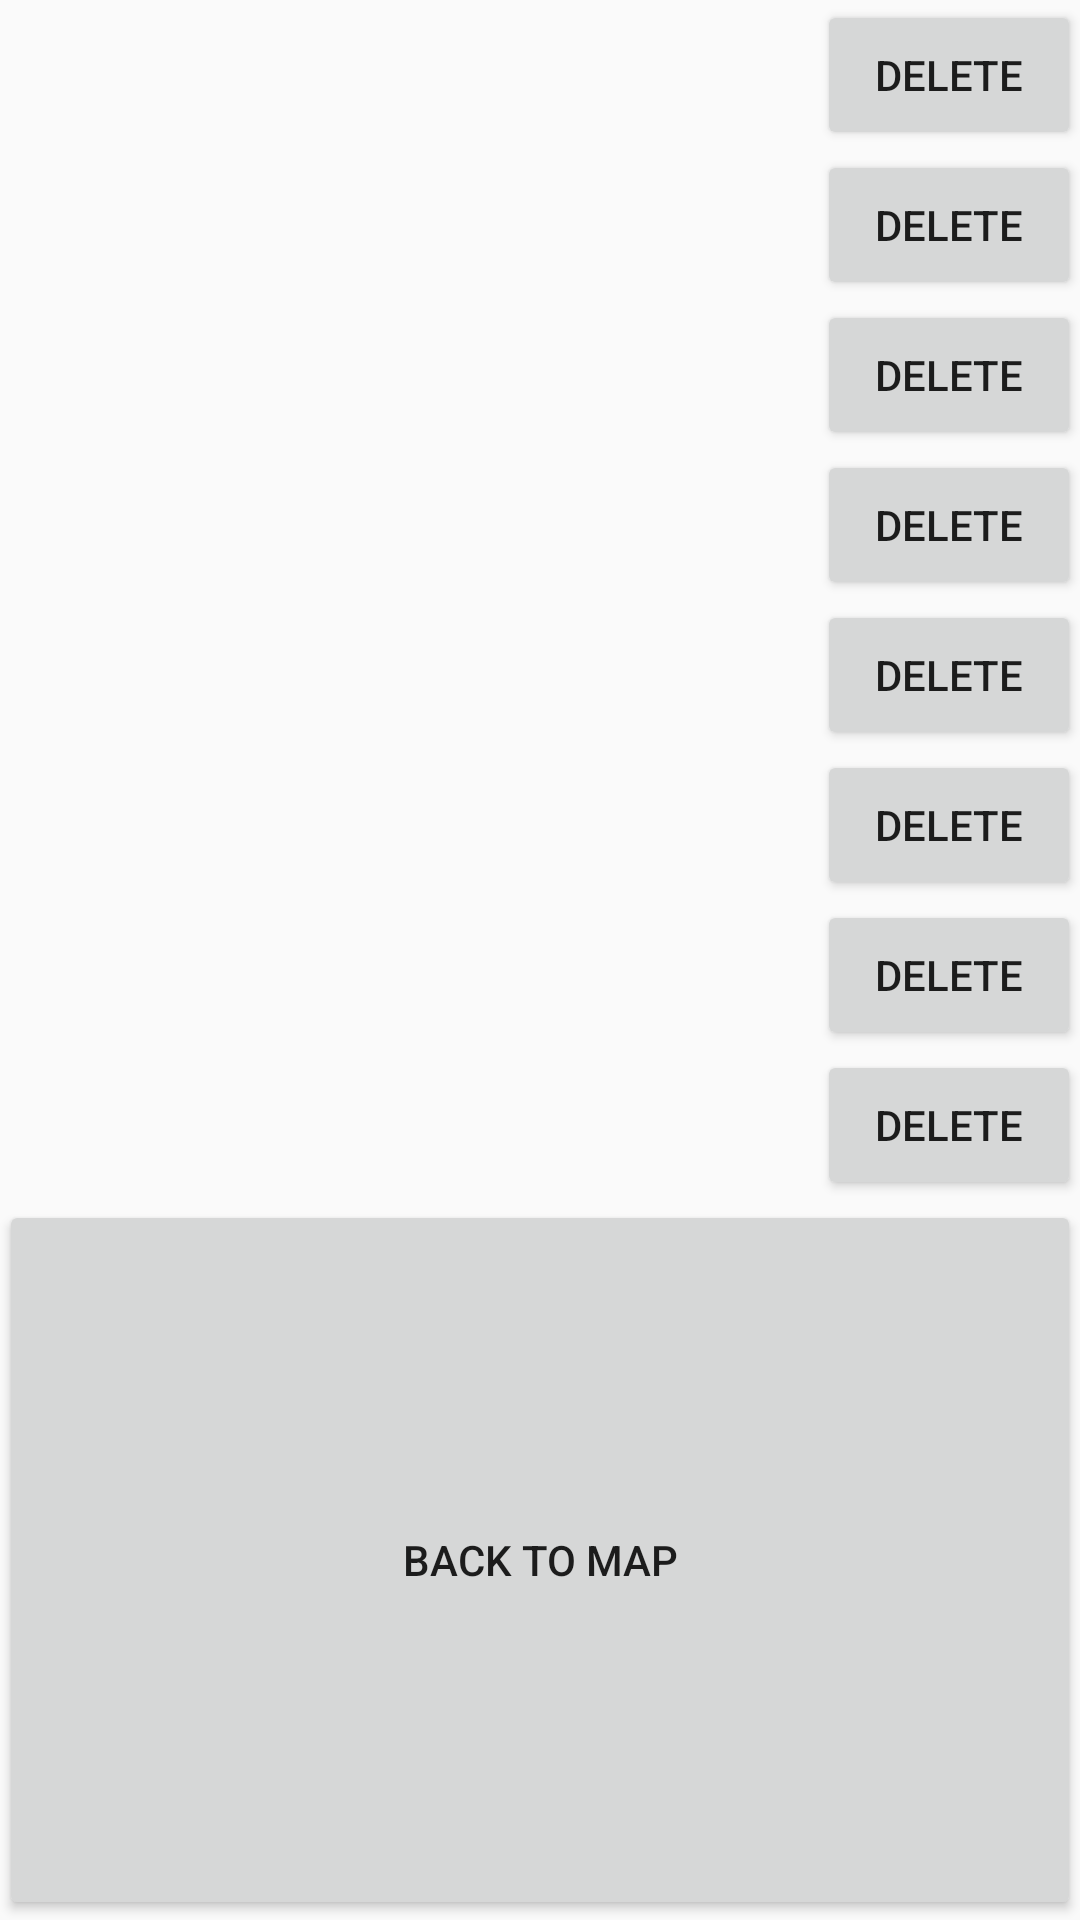

Write the Android layout XML for this screen, with the resource values it uses.
<!-- AndroidManifest.xml: application theme AppTheme -->
<!-- res/layout/activity_favorites.xml -->
<?xml version="1.0" encoding="utf-8"?>
<RelativeLayout xmlns:android="http://schemas.android.com/apk/res/android"
    android:orientation="vertical"
    android:layout_width="match_parent"
    android:layout_height="match_parent"
    android:paddingBottom="@dimen/activity_vertical_margin"
    android:paddingLeft="@dimen/activity_horizontal_margin"
    android:paddingRight="@dimen/activity_horizontal_margin"
    android:paddingTop="@dimen/activity_vertical_margin">


    <TextView
        android:layout_width="300dp"
        android:layout_height="50dp"
        android:layout_alignParentTop="true"
        android:layout_alignParentStart="true"
        android:id="@+id/record1"
        android:onClick="search1" />

    <TextView
        android:layout_height="50dp"
        android:layout_below="@+id/record1"
        android:layout_alignParentStart="true"
        android:id="@+id/recrod2"
        android:layout_width="300dp"
        android:onClick="search2"/>

    <TextView
        android:layout_width="300dp"
        android:layout_height="50dp"
        android:layout_below="@+id/recrod2"
        android:layout_alignParentStart="true"
        android:id="@+id/record3"
        android:onClick="search3"/>

    <TextView
        android:layout_width="300dp"
        android:layout_height="50dp"
        android:layout_below="@+id/record3"
        android:layout_alignParentStart="true"
        android:id="@+id/record4"
        android:onClick="search4"/>

    <TextView
        android:layout_width="300dp"
        android:layout_height="50dp"
        android:layout_below="@+id/record4"
        android:layout_alignParentStart="true"
        android:id="@+id/record5"
        android:onClick="search5"/>

    <TextView
        android:layout_width="300dp"
        android:layout_height="50dp"
        android:layout_below="@+id/record5"
        android:layout_alignParentStart="true"
        android:id="@+id/record6"
        android:onClick="search6"/>

    <TextView
        android:layout_width="300dp"
        android:layout_height="50dp"
        android:layout_below="@+id/record6"
        android:layout_alignParentStart="true"
        android:id="@+id/record7"
        android:onClick="search7"/>

    <TextView
        android:layout_width="300dp"
        android:layout_height="50dp"
        android:layout_below="@+id/record7"
        android:layout_alignParentStart="true"
        android:id="@+id/record8"
        android:onClick="search8"/>

    <Button
        android:text="Delete"
        android:layout_width="wrap_content"
        android:layout_height="50dp"
        android:layout_alignParentTop="true"
        android:layout_alignParentEnd="true"
        android:id="@+id/b1"
        android:onClick="delete1"/>

    <Button
        android:text="Delete"
        android:layout_width="wrap_content"
        android:layout_height="50dp"
        android:layout_below="@+id/record1"
        android:layout_alignParentEnd="true"
        android:id="@+id/b2"
        android:onClick="delete2"/>

    <Button
        android:text="Delete"
        android:layout_width="wrap_content"
        android:layout_height="50dp"
        android:layout_above="@+id/record4"
        android:layout_alignParentEnd="true"
        android:id="@+id/b3"
        android:onClick="delete3"/>

    <Button
        android:text="Delete"
        android:layout_width="wrap_content"
        android:layout_height="50dp"
        android:layout_below="@+id/record3"
        android:layout_alignParentEnd="true"
        android:id="@+id/b4"
        android:onClick="delete4"/>

    <Button
        android:text="Delete"
        android:layout_width="wrap_content"
        android:layout_height="50dp"
        android:layout_below="@+id/record4"
        android:layout_alignParentEnd="true"
        android:id="@+id/b5"
        android:onClick="delete5"/>

    <Button
        android:text="Delete"
        android:layout_width="wrap_content"
        android:layout_height="50dp"
        android:layout_below="@+id/record5"
        android:layout_alignParentEnd="true"
        android:id="@+id/b6"
        android:onClick="delete6"/>

    <Button
        android:text="Delete"
        android:layout_width="wrap_content"
        android:layout_height="50dp"
        android:layout_below="@+id/record6"
        android:layout_alignParentEnd="true"
        android:id="@+id/b7"
        android:onClick="delete7"/>

    <Button
        android:text="Delete"
        android:layout_width="wrap_content"
        android:layout_height="50dp"
        android:layout_below="@+id/record7"
        android:layout_alignParentEnd="true"
        android:id="@+id/b8"
        android:onClick="delete8"/>


    <Button
        android:text="Back To Map"
        android:layout_width="match_parent"
        android:layout_height="match_parent"
        android:layout_below="@+id/record8"
        android:layout_centerHorizontal="true"
        android:id="@+id/b10"
        android:onClick="backToMap"/>



</RelativeLayout>
<!-- resources referenced by this layout -->
<resources>
  <style name="AppTheme" parent="Theme.AppCompat.Light.DarkActionBar">
          
          <item name="colorPrimary">@color/colorPrimary</item>
          <item name="colorPrimaryDark">@color/colorPrimaryDark</item>
          <item name="colorAccent">@color/colorAccent</item>
      </style>
  <color name="colorPrimary">#3F51B5</color>
  <color name="colorPrimaryDark">#303F9F</color>
  <color name="colorAccent">#FF4081</color>
</resources>
